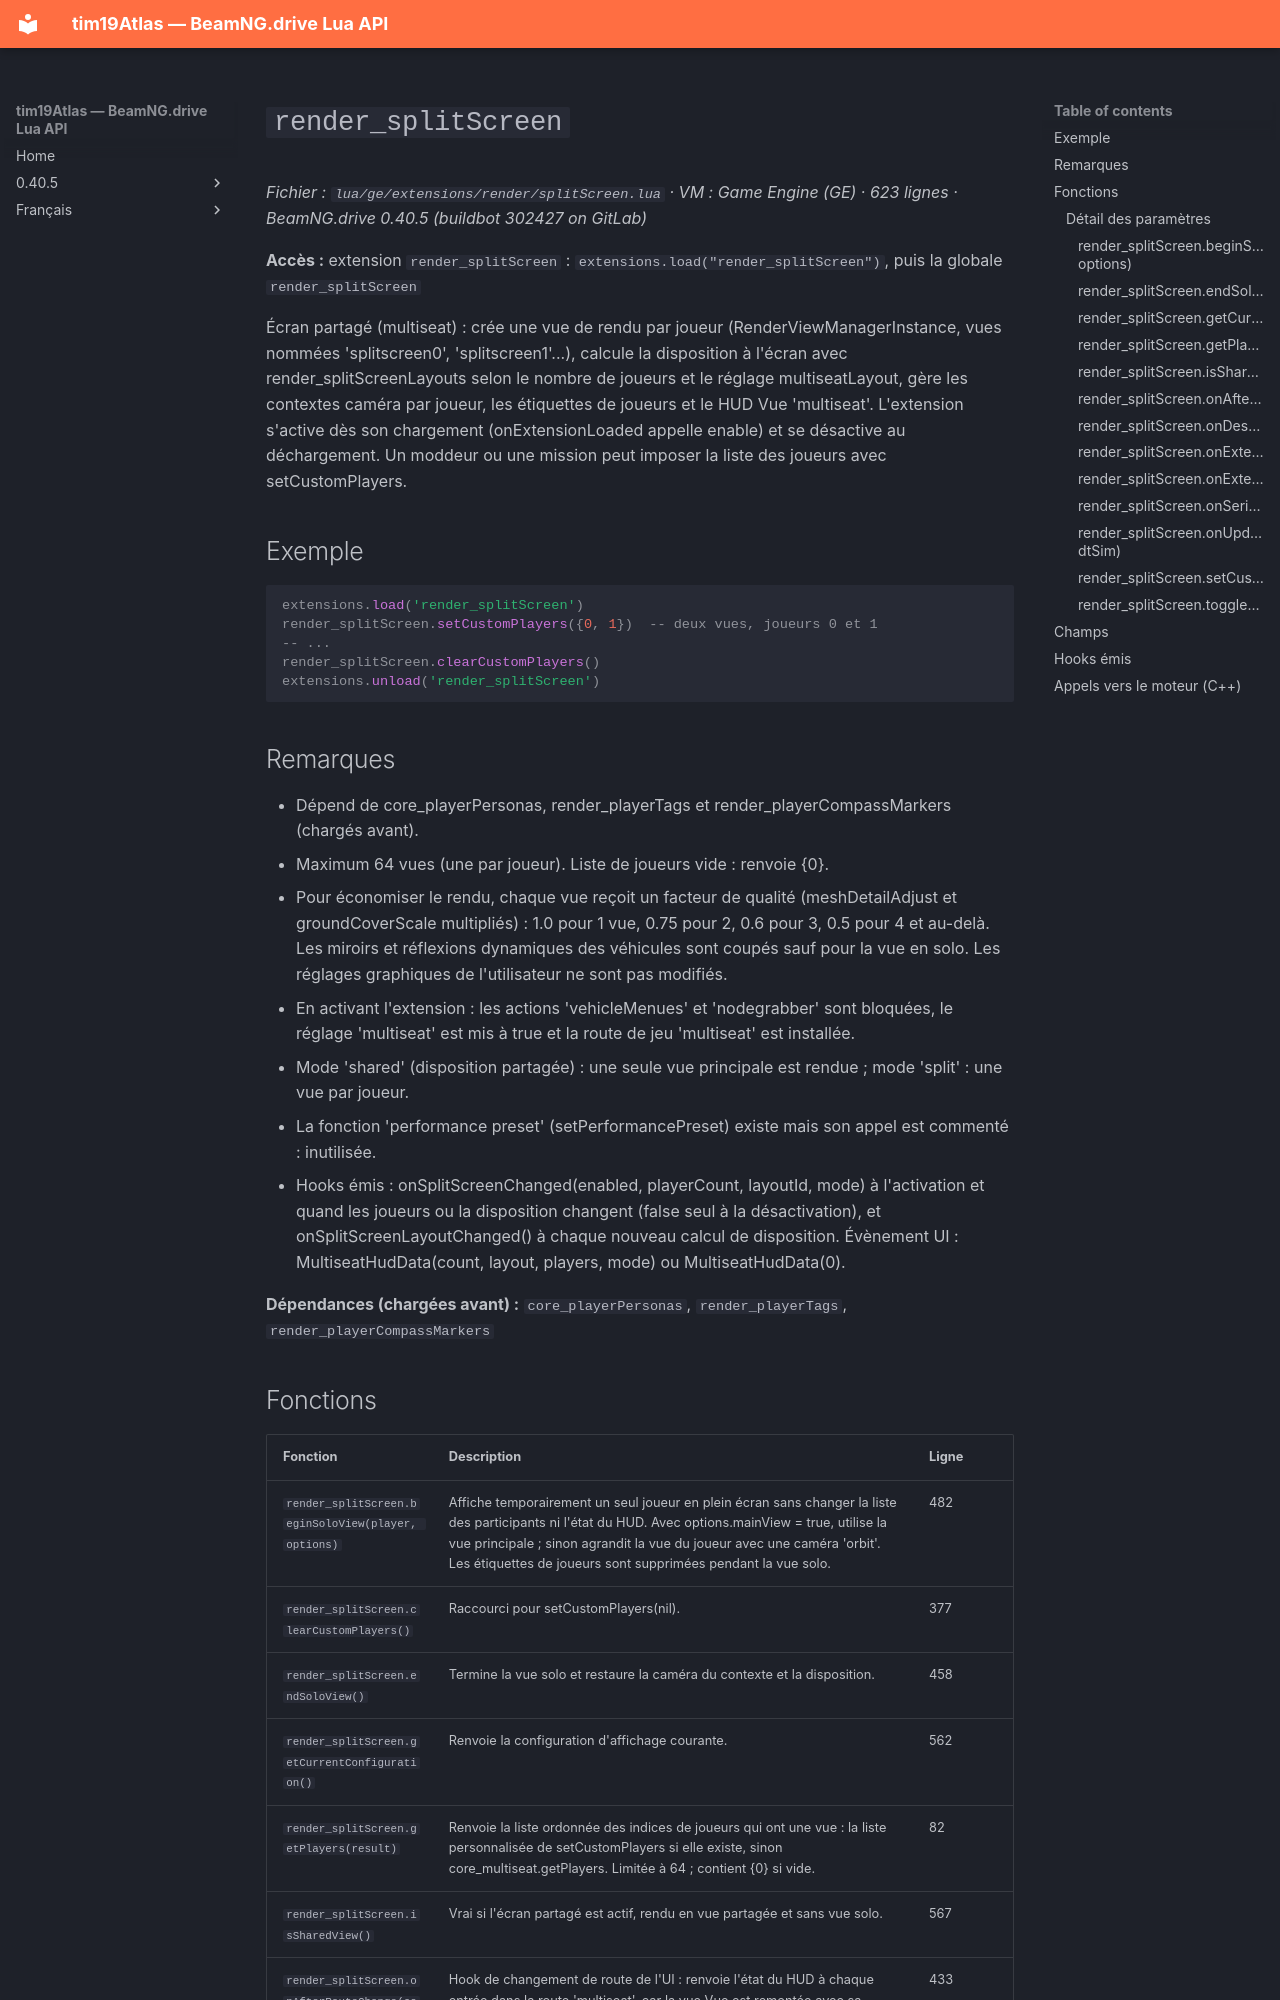

repository: Tim0219800/beamng-lua-atlas · page: fr/0.40.5/ge/extensions/render/splitScreen.html · generator: mkdocs

# `render_splitScreen`

*Fichier : `lua/ge/extensions/render/splitScreen.lua` · VM : Game Engine (GE) · 623 lignes · BeamNG.drive 0.40.5 (buildbot 302427 on GitLab)*

**Accès :** extension `render_splitScreen` : `extensions.load("render_splitScreen")`, puis la globale `render_splitScreen`

Écran partagé (multiseat) : crée une vue de rendu par joueur (RenderViewManagerInstance, vues nommées 'splitscreen0', 'splitscreen1'...), calcule la disposition à l'écran avec render_splitScreenLayouts selon le nombre de joueurs et le réglage multiseatLayout<N>, gère les contextes caméra par joueur, les étiquettes de joueurs et le HUD Vue 'multiseat'. L'extension s'active dès son chargement (onExtensionLoaded appelle enable) et se désactive au déchargement. Un moddeur ou une mission peut imposer la liste des joueurs avec setCustomPlayers.

## Exemple

```lua
extensions.load('render_splitScreen')
render_splitScreen.setCustomPlayers({0, 1})  -- deux vues, joueurs 0 et 1
-- ...
render_splitScreen.clearCustomPlayers()
extensions.unload('render_splitScreen')
```

## Remarques

- Dépend de core_playerPersonas, render_playerTags et render_playerCompassMarkers (chargés avant).
- Maximum 64 vues (une par joueur). Liste de joueurs vide : renvoie {0}.
- Pour économiser le rendu, chaque vue reçoit un facteur de qualité (meshDetailAdjust et groundCoverScale multipliés) : 1.0 pour 1 vue, 0.75 pour 2, 0.6 pour 3, 0.5 pour 4 et au-delà. Les miroirs et réflexions dynamiques des véhicules sont coupés sauf pour la vue en solo. Les réglages graphiques de l'utilisateur ne sont pas modifiés.
- En activant l'extension : les actions 'vehicleMenues' et 'nodegrabber' sont bloquées, le réglage 'multiseat' est mis à true et la route de jeu 'multiseat' est installée.
- Mode 'shared' (disposition partagée) : une seule vue principale est rendue ; mode 'split' : une vue par joueur.
- La fonction 'performance preset' (setPerformancePreset) existe mais son appel est commenté : inutilisée.
- Hooks émis : onSplitScreenChanged(enabled, playerCount, layoutId, mode) à l'activation et quand les joueurs ou la disposition changent (false seul à la désactivation), et onSplitScreenLayoutChanged() à chaque nouveau calcul de disposition. Évènement UI : MultiseatHudData(count, layout, players, mode) ou MultiseatHudData(0).

**Dépendances (chargées avant) :** `core_playerPersonas`, `render_playerTags`, `render_playerCompassMarkers`
